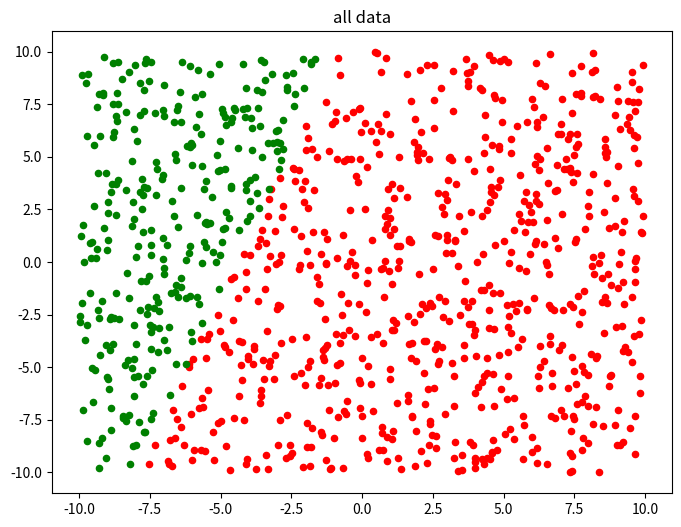
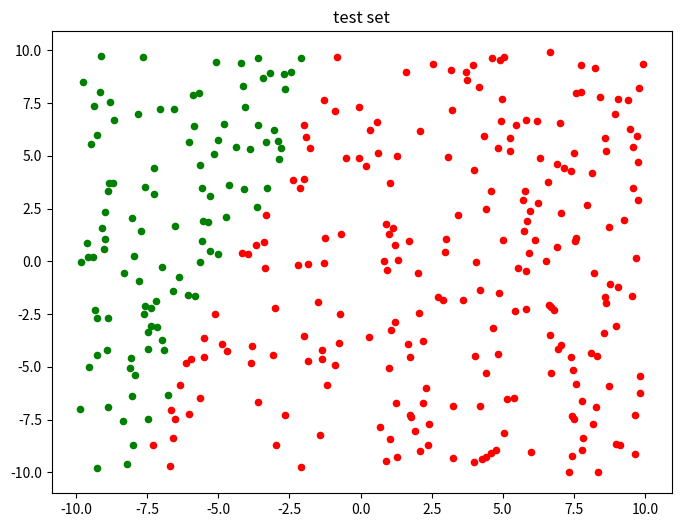
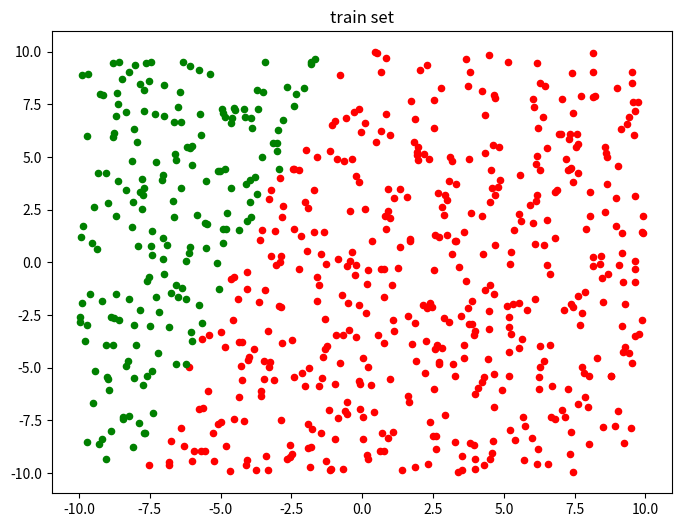

These charts were generated, in order, by the following Python code:
import numpy as np
import random
import matplotlib
import matplotlib.pyplot as plt

N = 10 # 生成训练数据的个数

# AX = 0 相当于matlab中null('a','r')
def null(a, rtol=1e-5):
	u, s, v = np.linalg.svd(a)
	rank = (s > rtol * s[0]).sum()
	return rank, v[rank:].T.copy()


# 符号函数，之后要进行向量化
def sign(x):
	if x > 0:
		return 1
	elif x == 0:
		return 0
	elif x < 0:
		return -1


# noisy=False
# noisy=True
def mk_data(N, noisy=False):
	rang = [-10, 10]
	dim = 2

	X = np.random.rand(dim, N)*(rang[1]-rang[0])+rang[0]

	while True:
		Xsample = np.concatenate((np.ones((1,dim)), np.random.rand(dim,dim)*(rang[1]-rang[0])+rang[0]))
		k,w=null(Xsample.T)
		y = sign(np.dot(w.T,np.concatenate((np.ones((1,N)), X))))
		if np.all(y):
			break

	if noisy == True:
		idx = random.sample(range(1,N), N/10)

		for id in idx:
			y[0][id] = -y[0][id]

	return (X,y,w)

def data_visualization(X,y,title):
	class_1 = [[],[]]
	class_2 = [[],[]]

	size = len(y)

	for i in range(size):
		X_1 = X[0][i]
		X_2 = X[1][i]

		if y[i] == 1:
			class_1[0].append(X_1)
			class_1[1].append(X_2)
		else:
			class_2[0].append(X_1)
			class_2[1].append(X_2)


	plt.figure(figsize=(8, 6), dpi=80)
	plt.title(title)

	axes = plt.subplot(111)

	type1 = axes.scatter(class_1[0], class_1[1], s=20, c='red')
	type2 = axes.scatter(class_2[0], class_2[1], s=20, c='green')

	plt.show()

def rebuild_features(features):
	size = len(features[0])
	
	new_features = []
	for i in range(size):
		new_features.append([features[0][i],features[1][i]])

	return new_features

def generate_dataset(size, noisy = False, visualization = True):
	global sign
	sign = np.vectorize(sign)
	X,y,w = mk_data(size,False)
	y = list(y[0])

	if visualization:
		data_visualization(X,y,'all data')         #数据可视化

	testset_size = int(len(y)*0.333)

	indexes = [i for i in range(len(y))]
	test_indexes = random.sample(indexes,testset_size)
	train_indexes = list(set(indexes)-set(test_indexes))

	trainset_features = [[],[]]
	trainset_labels = []

	testset_features = [[],[]]
	testset_labels = []

	for i in test_indexes:
		testset_features[0].append(X[0][i])
		testset_features[1].append(X[1][i])
		testset_labels.append(y[i])

	
	if visualization:
		data_visualization(testset_features,testset_labels,'test set')

	for i in train_indexes:
		trainset_features[0].append(X[0][i])
		trainset_features[1].append(X[1][i])
		trainset_labels.append(y[i])

	if visualization:
		data_visualization(trainset_features,trainset_labels,'train set')

	return rebuild_features(trainset_features),trainset_labels,rebuild_features(testset_features),testset_labels



if __name__ == '__main__':

	size = 1000
	generate_dataset(size)

	# generate_dataset
	# print sign
	# sign = np.vectorize(sign)
	# X,y,w = mk_data(size,False)
	#
	# data_visualization(X,y)
# encoding=utf8